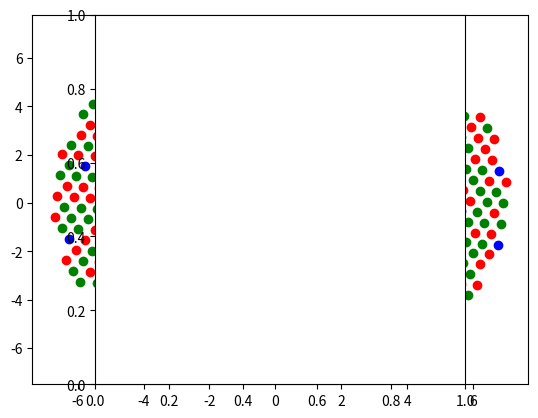

Recreate this plot in Python.
# hex_lattice.py

import numpy as np
import random

def gen_hex_lattice(w, a=1.):
    """
    Fill a circle centered at the origin with radius w
        with a hexagonal lattice nodes separted by a
    """
    L = 2 * w / a + 1
    i, j = np.meshgrid(np.arange(-L, L), np.arange(-L, L))
    i, j = i.ravel()[None, :], j.ravel()[None, :]
    # Random rotation
    theta = np.random.rand(1)[0] * 2 * np.pi
    R = np.array([[np.cos(theta), np.sin(theta)],
                  [-np.sin(theta), np.cos(theta)]])
    u, v = np.array([[1], [0]]), np.array([[0.5], [np.sqrt(3)/2]])
    u, v = np.dot(R, u), np.dot(R, v)
    XE, YE = a * (u * i + v * j)
    idx = XE ** 2 + YE ** 2 < w ** 2
    XE, YE = XE[idx], YE[idx]
    # Random center
    i0, j0 = (np.random.rand(2) - 0.5)
    XE, YE = XE + i0 * a, YE + i0 * a
    
    return XE, YE

def gen_color_lattice(r, g, b, w, a=1.):
    """
    Fill a circle centered at the origin with radius w
    with a hexagonal lattice nodes separted by a
    Lattice cone type ratio is dependent on r,g,b 
    values passed in; must add up to 1
    """
    L = 2 * w / a + 1
    i, j = np.meshgrid(np.arange(-L, L), np.arange(-L, L))
    i, j = i.ravel()[None, :], j.ravel()[None, :]
    # Random rotation
    theta = np.random.rand(1)[0] * 2 * np.pi
    R = np.array([[np.cos(theta), np.sin(theta)],
                  [-np.sin(theta), np.cos(theta)]])
    u, v = np.array([[1], [0]]), np.array([[0.5], [np.sqrt(3)/2]])
    u, v = np.dot(R, u), np.dot(R, v)
    XE, YE = a * (u * i + v * j)
    idx = XE ** 2 + YE ** 2 < w ** 2
    XE, YE = XE[idx], YE[idx]
    # Random center
    i0, j0 = (np.random.rand(2) - 0.5)
    XE, YE = XE + i0 * a, YE + i0 * a

    n = len(XE)
    ratio = [int(n*r), int(n*g)]
    r = random.sample(range(0, n), n)
    rb = (np.asarray(range(0, n, int(n/(b*n)))) + random.randint(0,20)) % n
    for i in range(0, len(rb)):
        r.remove(rb[i])

    cones = [r[0:ratio[0]], r[ratio[0]:len(r)], rb] 
    XE = [XE[cones[0]], XE[cones[1]], XE[cones[2]]]
    YE = [YE[cones[0]], YE[cones[1]], YE[cones[2]]]

    return XE, YE

if __name__ == '__main__':
    import matplotlib.pyplot as plt
    #for i in range(10):i
    #XE, YE = gen_hex_lattice(8.00, 0.5)
    XE, YE = gen_color_lattice(0.47, 0.47, 0.06, 7.00, 0.5)
    
    # Trichromatic
    #fig, ax = plt.subplots(2,2)
    #ax[0,0].scatter(XE[0], YE[0], color='red')
    #ax[0,1].scatter(XE[1], YE[1], color='green')
    #ax[1,0].scatter(XE[2], YE[2], color='blue')
    #ax[1,1].scatter(XE[0], YE[0], color='red')
    #ax[1,1].scatter(XE[1], YE[1], color='green')
    #ax[1,1].scatter(XE[2], YE[2], color='blue')
    #ax[0,0].set_aspect('equal')
    #ax[0,1].set_aspect('equal')
    #ax[1,0].set_aspect('equal')
    #ax[1,1].set_aspect('equal')

    # Deuteranope
    #fig, ax = plt.subplots(1,3)
    #ax[0].scatter(XE[0], YE[0], color='red')
    #ax[1].scatter(XE[2], YE[2], color='blue')
    #ax[2].scatter(XE[0], YE[0], color='red')
    #ax[2].scatter(XE[2], YE[2], color='blue')
    #ax[0].set_aspect('equal')
    #ax[1].set_aspect('equal')
    #ax[2].set_aspect('equal')

    #plt.show()

    plt.scatter(XE[0], YE[0], color='red')
    plt.scatter(XE[1], YE[1], color='green')
    plt.scatter(XE[2], YE[2], color='blue')
    plt.axes().set_aspect('equal')
    plt.show()

#    idx = (-w < XE) * (XE < w) * (-w < YE) * (YE < w)
